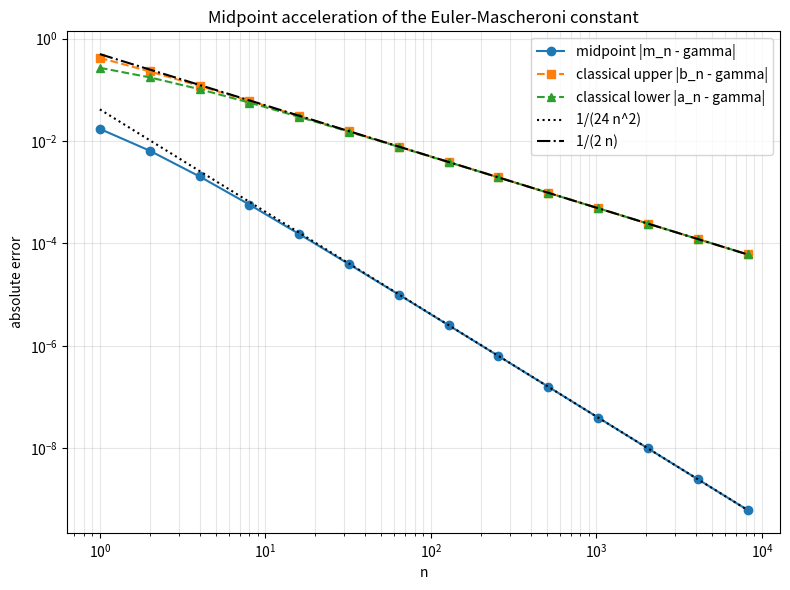

Reproduce this figure in Python.
"""Log-log plot: midpoint error (slope -2) vs classical errors (slope -1)."""
from __future__ import annotations
import math
import matplotlib.pyplot as plt

GAMMA: float = 0.57721566490153286060651209008240243104215933593992


def harmonic(n: int) -> float:
    return sum(1.0 / k for k in range(1, n + 1))


def main() -> None:
    ns = [2 ** k for k in range(0, 14)]
    h = 0.0
    prev = 0
    cache = {}
    for n in ns:
        for k in range(prev + 1, n + 1):
            h += 1.0 / k
        prev = n
        cache[n] = h
    mid = [abs(cache[n] - math.log(n + 0.5) - GAMMA) for n in ns]
    up = [abs(cache[n] - math.log(n) - GAMMA) for n in ns]
    lo = [abs(GAMMA - (cache[n] - math.log(n + 1.0))) for n in ns]
    ref2 = [1.0 / (24.0 * n * n) for n in ns]
    ref1 = [1.0 / (2.0 * n) for n in ns]

    plt.figure(figsize=(8, 6))
    plt.loglog(ns, mid, "o-", label="midpoint |m_n - gamma|")
    plt.loglog(ns, up, "s--", label="classical upper |b_n - gamma|")
    plt.loglog(ns, lo, "^--", label="classical lower |a_n - gamma|")
    plt.loglog(ns, ref2, "k:", label="1/(24 n^2)")
    plt.loglog(ns, ref1, "k-.", label="1/(2 n)")
    plt.xlabel("n")
    plt.ylabel("absolute error")
    plt.title("Midpoint acceleration of the Euler-Mascheroni constant")
    plt.legend()
    plt.grid(True, which="both", alpha=0.3)
    plt.tight_layout()
    plt.savefig("midpoint_convergence.png", dpi=150)
    print("saved midpoint_convergence.png")


if __name__ == "__main__":
    main()
